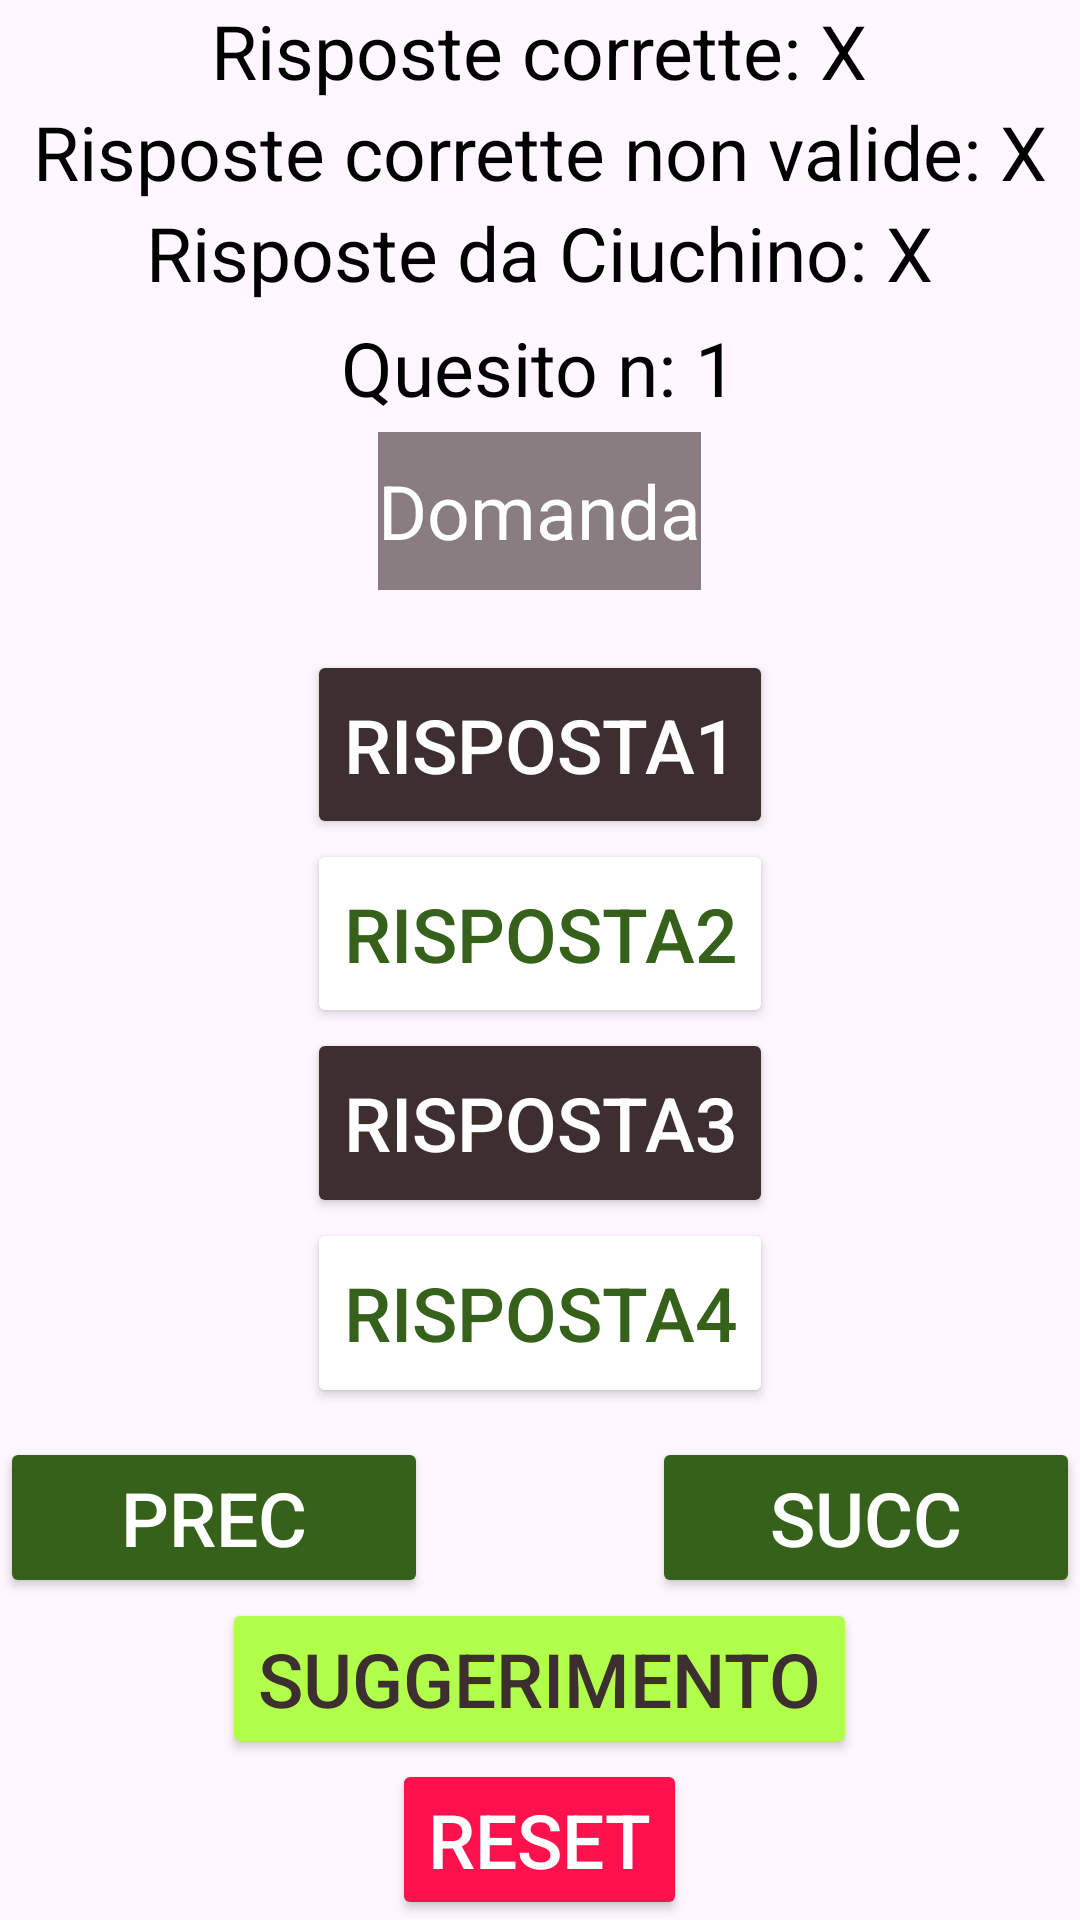

Write the Android layout XML for this screen, with the resource values it uses.
<!-- AndroidManifest.xml: application theme Theme.QuizMulti -->
<!-- res/layout/activity_main.xml -->
<?xml version="1.0" encoding="utf-8"?>
<FrameLayout xmlns:android="http://schemas.android.com/apk/res/android"
    xmlns:app="http://schemas.android.com/apk/res-auto"
    xmlns:tools="http://schemas.android.com/tools"
    android:layout_width="match_parent"
    android:layout_height="match_parent"
    tools:context=".MainActivity">

    <ImageView
        android:layout_width="match_parent"
        android:layout_height="match_parent"
        android:src="@drawable/backgroung_shrek"
        android:scaleType="centerCrop"
        android:layout_gravity="center"
        />

    <LinearLayout
        android:layout_width="match_parent"
        android:layout_height="match_parent"
        tools:context=".MainActivity"
        android:orientation="vertical"
        android:gravity="center">

    <LinearLayout
        android:orientation="vertical"
        android:gravity="center"
        android:layout_centerHorizontal="true"
        android:layout_width="wrap_content"
        android:layout_height="wrap_content"
        android:layout_weight="0">


        <TextView
            android:id="@+id/tvRisposteCorretteValide"
            android:text="Risposte corrette: X"
            android:textSize="@dimen/textsize_big"
            android:layout_width="wrap_content"
            android:layout_height="wrap_content"
            android:layout_centerInParent="true"
            android:layout_centerHorizontal="true"
            android:textColor="@color/black"
            />


        <TextView
            android:id="@+id/tvRisposteNonValide"
            android:text="Risposte corrette non valide: X"
            android:textSize="@dimen/textsize_big"
            android:layout_width="wrap_content"
            android:layout_height="wrap_content"
            android:layout_centerInParent="true"
            android:layout_centerHorizontal="true"
            android:textColor="@color/black"
            />


        <TextView
            android:id="@+id/tvRisposteErrate"
            android:text="Risposte da Ciuchino: X"
            android:textSize="@dimen/textsize_big"
            android:layout_width="wrap_content"
            android:layout_height="wrap_content"
            android:layout_centerInParent="true"
            android:layout_centerHorizontal="true"
            android:textColor="@color/black"
            />

        
    </LinearLayout>

    <TextView
        android:id="@+id/numeroQuesito"
        android:layout_width="wrap_content"
        android:layout_height="wrap_content"
        android:layout_alignParentTop="true"
        android:layout_centerHorizontal="true"
        android:text="Quesito n: 1"
        android:textSize="@dimen/textsize_big"
        android:layout_weight="1"
        android:gravity="center"
        android:textColor="@color/black"
        />

    <TextView
        android:id="@+id/tvDomanda"
        android:layout_width="wrap_content"
        android:layout_height="wrap_content"
        android:layout_above="@+id/llPulsanti"
        android:layout_centerInParent="true"
        android:text="Domanda"
        android:textSize="@dimen/textsize_big"
        android:layout_marginBottom="@dimen/margin"
        android:gravity="center"
        android:layout_weight="2"
        android:textColor="@color/white"
        android:background="@color/light_brown"
        />


    <LinearLayout
        android:id="@+id/llPulsanti"
        android:layout_centerInParent="true"
        android:orientation="vertical"
        android:layout_width="wrap_content"
        android:layout_height="wrap_content"
        android:gravity="center|bottom"
        android:layout_weight="4">

        <Button
            android:id="@+id/tvRisposta1"
            android:onClick="rispostaClicked"
            android:layout_width="wrap_content"
            android:layout_height="wrap_content"
            android:text="Risposta1"
            android:textSize="@dimen/textsize_big"
            android:textColor="@color/white"
            android:backgroundTint="@color/brown"
            android:layout_weight="2"
            />

        <Button
            android:id="@+id/tvRisposta2"
            android:onClick="rispostaClicked"
            android:layout_width="wrap_content"
            android:layout_height="wrap_content"
            android:text="Risposta2"
            android:textSize="@dimen/textsize_big"
            android:textColor="@color/dark_green"
            android:backgroundTint="@color/white"
            android:layout_weight="2"
            />

        <Button
            android:id="@+id/tvRisposta3"
            android:onClick="rispostaClicked"
            android:layout_width="wrap_content"
            android:layout_height="wrap_content"
            android:layout_weight="2"
            android:text="Risposta3"
            android:textSize="@dimen/textsize_big"
            android:textColor="@color/white"
            android:backgroundTint="@color/brown"
            />

        <Button
            android:id="@+id/tvRisposta4"
            android:onClick="rispostaClicked"
            android:layout_width="wrap_content"
            android:layout_height="wrap_content"
            android:text="Risposta4"
            android:textSize="@dimen/textsize_big"
            android:textColor="@color/dark_green"
            android:backgroundTint="@color/white"
            android:layout_weight="2"
            />

    </LinearLayout>


    <LinearLayout
        android:layout_width="match_parent"
        android:layout_height="wrap_content"
        android:layout_weight="1"
        android:gravity="center|bottom"
        android:orientation="vertical">

        <LinearLayout
            android:layout_width="match_parent"
            android:layout_height="wrap_content">

            <Button
                android:layout_width="wrap_content"
                android:layout_height="wrap_content"
                android:layout_marginRight="@dimen/margin_button"
                android:onClick="precedenteClicked"
                android:text="PREC"
                android:textSize="@dimen/textsize_big"
                android:textColor="@color/white"
                android:backgroundTint="@color/dark_green"
                android:layout_weight="1"
                />

            <FrameLayout
                android:layout_width="wrap_content"
                android:layout_height="wrap_content"
                android:layout_weight="1"></FrameLayout>

            <Button
                android:layout_width="wrap_content"
                android:layout_height="wrap_content"
                android:onClick="successivoClicked"
                android:text="SUCC"
                android:textSize="@dimen/textsize_big"
                android:layout_weight="1"
                android:textColor="@color/white"
                android:backgroundTint="@color/dark_green"
                />
        </LinearLayout>


        <Button
            android:id="@+id/buttonSuggerimento"
            android:layout_width="wrap_content"
            android:layout_height="wrap_content"
            android:layout_alignParentBottom="true"
            android:layout_centerHorizontal="true"
            android:onClick="suggerimentoClicked"
            android:text="Suggerimento"
            android:textSize="@dimen/textsize_big"
            android:textColor="@color/brown"
            android:backgroundTint="@color/greenOrc"
            />

        <Button
            android:layout_width="wrap_content"
            android:layout_height="wrap_content"
            android:layout_above="@id/buttonSuggerimento"
            android:layout_alignParentBottom="true"
            android:layout_centerHorizontal="true"
            android:onClick="resetClicked"
            android:text="Reset"
            android:textSize="@dimen/textsize_big"
            android:textColor="@color/white"
            android:backgroundTint="@color/red"
            />


    </LinearLayout>

    </LinearLayout>

</FrameLayout>
<!-- resources referenced by this layout -->
<resources>
  <color name="black">#FF000000</color>
  <color name="brown">#3d2e2f</color>
  <color name="dark_green">#36611a</color>
  <color name="greenOrc">#B1FF4A</color>
  <color name="light_brown">#993D2E2F</color>
  <color name="red">#ff114d</color>
  <color name="white">#FFFFFFFF</color>
  <dimen name="margin">20dp</dimen>
  <dimen name="margin_button">20dp</dimen>
  <dimen name="textsize_big">25dp</dimen>
  <style name="Theme.QuizMulti" parent="Base.Theme.QuizMulti" />
  <style name="Base.Theme.QuizMulti" parent="Theme.Material3.DayNight.NoActionBar">
          
          
      </style>
</resources>
